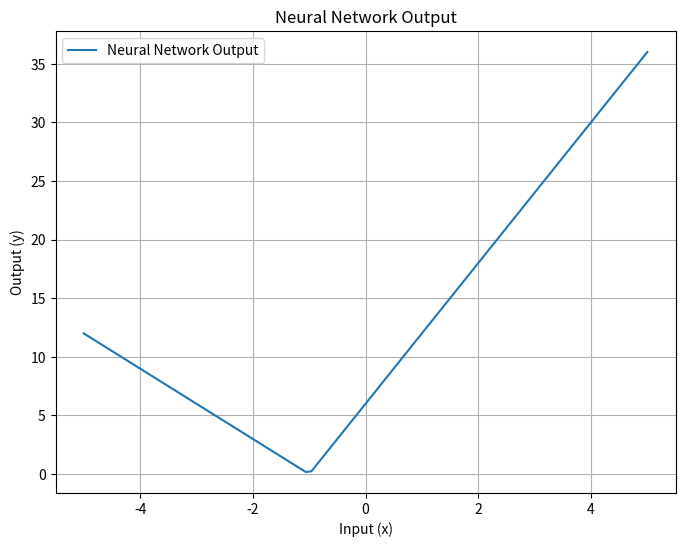

Write the Python code that produced this figure.
import matplotlib.pyplot as plt
import numpy as np

def main():
	print("Neural network")

	# Params
	p_output  = [0, 1, 1, 1]
	p_weights = [2, -3, 4]
	p_biases  = [2, -3, 4]

	# Generate 100 points between -5 and 5
	x_values = np.linspace(-5, 5, 100)

	# Calculate corresponding y values
	y_values = [calculate_y(x, p_weights, p_biases, p_output) for x in x_values]

	# Output
	print(f"Output: {y_values=}")

	# Plot the line
	plot(x_values, y_values)

# Network
def calculate_y(x, p_weights, p_biases, p_output):
	# Calculate array of hiddens
	hs = a(np.dot(p_weights, x) + p_biases)
	y = p_output[0] + (p_output[1] * hs[0]) + (p_output[2] * hs[1]) + (p_output[3] * hs[2])
	return y

# Activation function
def a(x):
	# ReLU
	return np.maximum(0, x)

# Plot
def plot(x_values, y_values):
	plt.figure(figsize=(8, 6))
	plt.plot(x_values, y_values, label='Neural Network Output')
	plt.title('Neural Network Output')
	plt.xlabel('Input (x)')
	plt.ylabel('Output (y)')
	plt.grid(True)
	plt.legend()
	plt.show()

# Run main	
if __name__ == "__main__":
	main()
